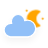
t = 0.00 s
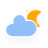
t = 5.00 s
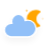
t = 5.75 s
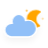
t = 6.50 s
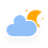
t = 7.25 s
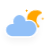
t = 8.00 s

The animated SVG that drew these frames (rendered in a browser with its animation timeline set to each time). Animation: 4 CSS @keyframes rules; frames cover the first 8.00 s, repeats indefinitely.

<?xml version="1.0" encoding="UTF-8"?>
<!-- (c) ammap.com | SVG weather icons -->
<svg width="48" height="48" version="1.1" xmlns="http://www.w3.org/2000/svg">
  <defs>
    <filter id="blur" x="-.19471" y="-.26087" width="1.3744" height="1.6884">
      <feGaussianBlur in="SourceAlpha" stdDeviation="3" />
      <feOffset dx="0" dy="4" result="offsetblur" />
      <feComponentTransfer>
        <feFuncA slope="0.05" type="linear" />
      </feComponentTransfer>
      <feMerge>
        <feMergeNode />
        <feMergeNode in="SourceGraphic" />
      </feMerge>
    </filter>
    <style type="text/css">
      <![CDATA[
      /*
** CLOUDS
*/
      @keyframes am-weather-cloud-2 {
        0% {
          -webkit-transform: translate(0px, 0px);
          -moz-transform: translate(0px, 0px);
          -ms-transform: translate(0px, 0px);
          transform: translate(0px, 0px);
        }

        50% {
          -webkit-transform: translate(2px, 0px);
          -moz-transform: translate(2px, 0px);
          -ms-transform: translate(2px, 0px);
          transform: translate(2px, 0px);
        }

        100% {
          -webkit-transform: translate(0px, 0px);
          -moz-transform: translate(0px, 0px);
          -ms-transform: translate(0px, 0px);
          transform: translate(0px, 0px);
        }
      }

      .am-weather-cloud-2 {
        -webkit-animation-name: am-weather-cloud-2;
        -moz-animation-name: am-weather-cloud-2;
        animation-name: am-weather-cloud-2;
        -webkit-animation-duration: 3s;
        -moz-animation-duration: 3s;
        animation-duration: 3s;
        -webkit-animation-timing-function: linear;
        -moz-animation-timing-function: linear;
        animation-timing-function: linear;
        -webkit-animation-iteration-count: infinite;
        -moz-animation-iteration-count: infinite;
        animation-iteration-count: infinite;
      }

      /*
** MOON
*/
      @keyframes am-weather-moon {
        0% {
          -webkit-transform: rotate(0deg);
          -moz-transform: rotate(0deg);
          -ms-transform: rotate(0deg);
          transform: rotate(0deg);
        }

        50% {
          -webkit-transform: rotate(15deg);
          -moz-transform: rotate(15deg);
          -ms-transform: rotate(15deg);
          transform: rotate(15deg);
        }

        100% {
          -webkit-transform: rotate(0deg);
          -moz-transform: rotate(0deg);
          -ms-transform: rotate(0deg);
          transform: rotate(0deg);
        }
      }

      .am-weather-moon {
        -webkit-animation-name: am-weather-moon;
        -moz-animation-name: am-weather-moon;
        -ms-animation-name: am-weather-moon;
        animation-name: am-weather-moon;
        -webkit-animation-duration: 6s;
        -moz-animation-duration: 6s;
        -ms-animation-duration: 6s;
        animation-duration: 6s;
        -webkit-animation-timing-function: linear;
        -moz-animation-timing-function: linear;
        -ms-animation-timing-function: linear;
        animation-timing-function: linear;
        -webkit-animation-iteration-count: infinite;
        -moz-animation-iteration-count: infinite;
        -ms-animation-iteration-count: infinite;
        animation-iteration-count: infinite;
        -webkit-transform-origin: 12.5px 15.15px 0;
        /* TODO FF CENTER ISSUE */
        -moz-transform-origin: 12.5px 15.15px 0;
        /* TODO FF CENTER ISSUE */
        -ms-transform-origin: 12.5px 15.15px 0;
        /* TODO FF CENTER ISSUE */
        transform-origin: 12.5px 15.15px 0;
        /* TODO FF CENTER ISSUE */
      }

      @keyframes am-weather-moon-star-1 {
        0% {
          opacity: 0;
        }

        100% {
          opacity: 1;
        }
      }

      .am-weather-moon-star-1 {
        -webkit-animation-name: am-weather-moon-star-1;
        -moz-animation-name: am-weather-moon-star-1;
        -ms-animation-name: am-weather-moon-star-1;
        animation-name: am-weather-moon-star-1;
        -webkit-animation-delay: 3s;
        -moz-animation-delay: 3s;
        -ms-animation-delay: 3s;
        animation-delay: 3s;
        -webkit-animation-duration: 5s;
        -moz-animation-duration: 5s;
        -ms-animation-duration: 5s;
        animation-duration: 5s;
        -webkit-animation-timing-function: linear;
        -moz-animation-timing-function: linear;
        -ms-animation-timing-function: linear;
        animation-timing-function: linear;
        -webkit-animation-iteration-count: 1;
        -moz-animation-iteration-count: 1;
        -ms-animation-iteration-count: 1;
        animation-iteration-count: 1;
      }

      @keyframes am-weather-moon-star-2 {
        0% {
          opacity: 0;
        }

        100% {
          opacity: 1;
        }
      }

      .am-weather-moon-star-2 {
        -webkit-animation-name: am-weather-moon-star-2;
        -moz-animation-name: am-weather-moon-star-2;
        -ms-animation-name: am-weather-moon-star-2;
        animation-name: am-weather-moon-star-2;
        -webkit-animation-delay: 5s;
        -moz-animation-delay: 5s;
        -ms-animation-delay: 5s;
        animation-delay: 5s;
        -webkit-animation-duration: 4s;
        -moz-animation-duration: 4s;
        -ms-animation-duration: 4s;
        animation-duration: 4s;
        -webkit-animation-timing-function: linear;
        -moz-animation-timing-function: linear;
        -ms-animation-timing-function: linear;
        animation-timing-function: linear;
        -webkit-animation-iteration-count: 1;
        -moz-animation-iteration-count: 1;
        -ms-animation-iteration-count: 1;
        animation-iteration-count: 1;
      }
      ]]>
    </style>
  </defs>
  <g transform="translate(8, 4)" filter="url(#blur)">
    <g transform="matrix(.8 0 0 .8 16 4)">
      <g class="am-weather-moon-star-1"
        style="-moz-animation-delay:3s;-moz-animation-duration:5s;-moz-animation-iteration-count:1;-moz-animation-name:am-weather-moon-star-1;-moz-animation-timing-function:linear;-ms-animation-delay:3s;-ms-animation-duration:5s;-ms-animation-iteration-count:1;-ms-animation-name:am-weather-moon-star-1;-ms-animation-timing-function:linear;-webkit-animation-delay:3s;-webkit-animation-duration:5s;-webkit-animation-iteration-count:1;-webkit-animation-name:am-weather-moon-star-1;-webkit-animation-timing-function:linear">
        <polygon points="4 4 3.3 5.2 2.7 4 1.5 3.3 2.7 2.7 3.3 1.5 4 2.7 5.2 3.3" fill="#ffa500"
          stroke-miterlimit="10" />
      </g>
      <g class="am-weather-moon-star-2"
        style="-moz-animation-delay:5s;-moz-animation-duration:4s;-moz-animation-iteration-count:1;-moz-animation-name:am-weather-moon-star-2;-moz-animation-timing-function:linear;-ms-animation-delay:5s;-ms-animation-duration:4s;-ms-animation-iteration-count:1;-ms-animation-name:am-weather-moon-star-2;-ms-animation-timing-function:linear;-webkit-animation-delay:5s;-webkit-animation-duration:4s;-webkit-animation-iteration-count:1;-webkit-animation-name:am-weather-moon-star-2;-webkit-animation-timing-function:linear">
        <polygon transform="translate(20,10)" points="4 4 3.3 5.2 2.7 4 1.5 3.3 2.7 2.7 3.3 1.5 4 2.7 5.2 3.3"
          fill="#ffa500" stroke-miterlimit="10" />
      </g>
      <g class="am-weather-moon"
        style="-moz-animation-duration:6s;-moz-animation-iteration-count:infinite;-moz-animation-name:am-weather-moon;-moz-animation-timing-function:linear;-moz-transform-origin:12.5px 15.15px 0;-ms-animation-duration:6s;-ms-animation-iteration-count:infinite;-ms-animation-name:am-weather-moon;-ms-animation-timing-function:linear;-ms-transform-origin:12.5px 15.15px 0;-webkit-animation-duration:6s;-webkit-animation-iteration-count:infinite;-webkit-animation-name:am-weather-moon;-webkit-animation-timing-function:linear;-webkit-transform-origin:12.5px 15.15px 0">
        <path
          d="m14.5 13.2c0-3.7 2-6.9 5-8.7-1.5-0.9-3.2-1.3-5-1.3-5.5 0-10 4.5-10 10s4.5 10 10 10c1.8 0 3.5-0.5 5-1.3-3-1.7-5-5-5-8.7z"
          fill="#ffa500" stroke="#ffa500" stroke-linejoin="round" stroke-width="2" />
      </g>
    </g>
    <g class="am-weather-cloud-2"
      style="-moz-animation-duration:3s;-moz-animation-iteration-count:infinite;-moz-animation-name:am-weather-cloud-2;-moz-animation-timing-function:linear;-webkit-animation-duration:3s;-webkit-animation-iteration-count:infinite;-webkit-animation-name:am-weather-cloud-2;-webkit-animation-timing-function:linear">
      <path transform="translate(-20,-11)"
        d="m47.7 35.4c0-4.6-3.7-8.2-8.2-8.2-1 0-1.9 0.2-2.8 0.5-0.3-3.4-3.1-6.2-6.6-6.2-3.7 0-6.7 3-6.7 6.7 0 0.8 0.2 1.6 0.4 2.3-0.3-0.1-0.7-0.1-1-0.1-3.7 0-6.7 3-6.7 6.7 0 3.6 2.9 6.6 6.5 6.7h17.2c4.4-0.5 7.9-4 7.9-8.4z"
        fill="#91c0f8" stroke="#fff" stroke-linejoin="round" stroke-width="1.2" />
    </g>
  </g>
</svg>